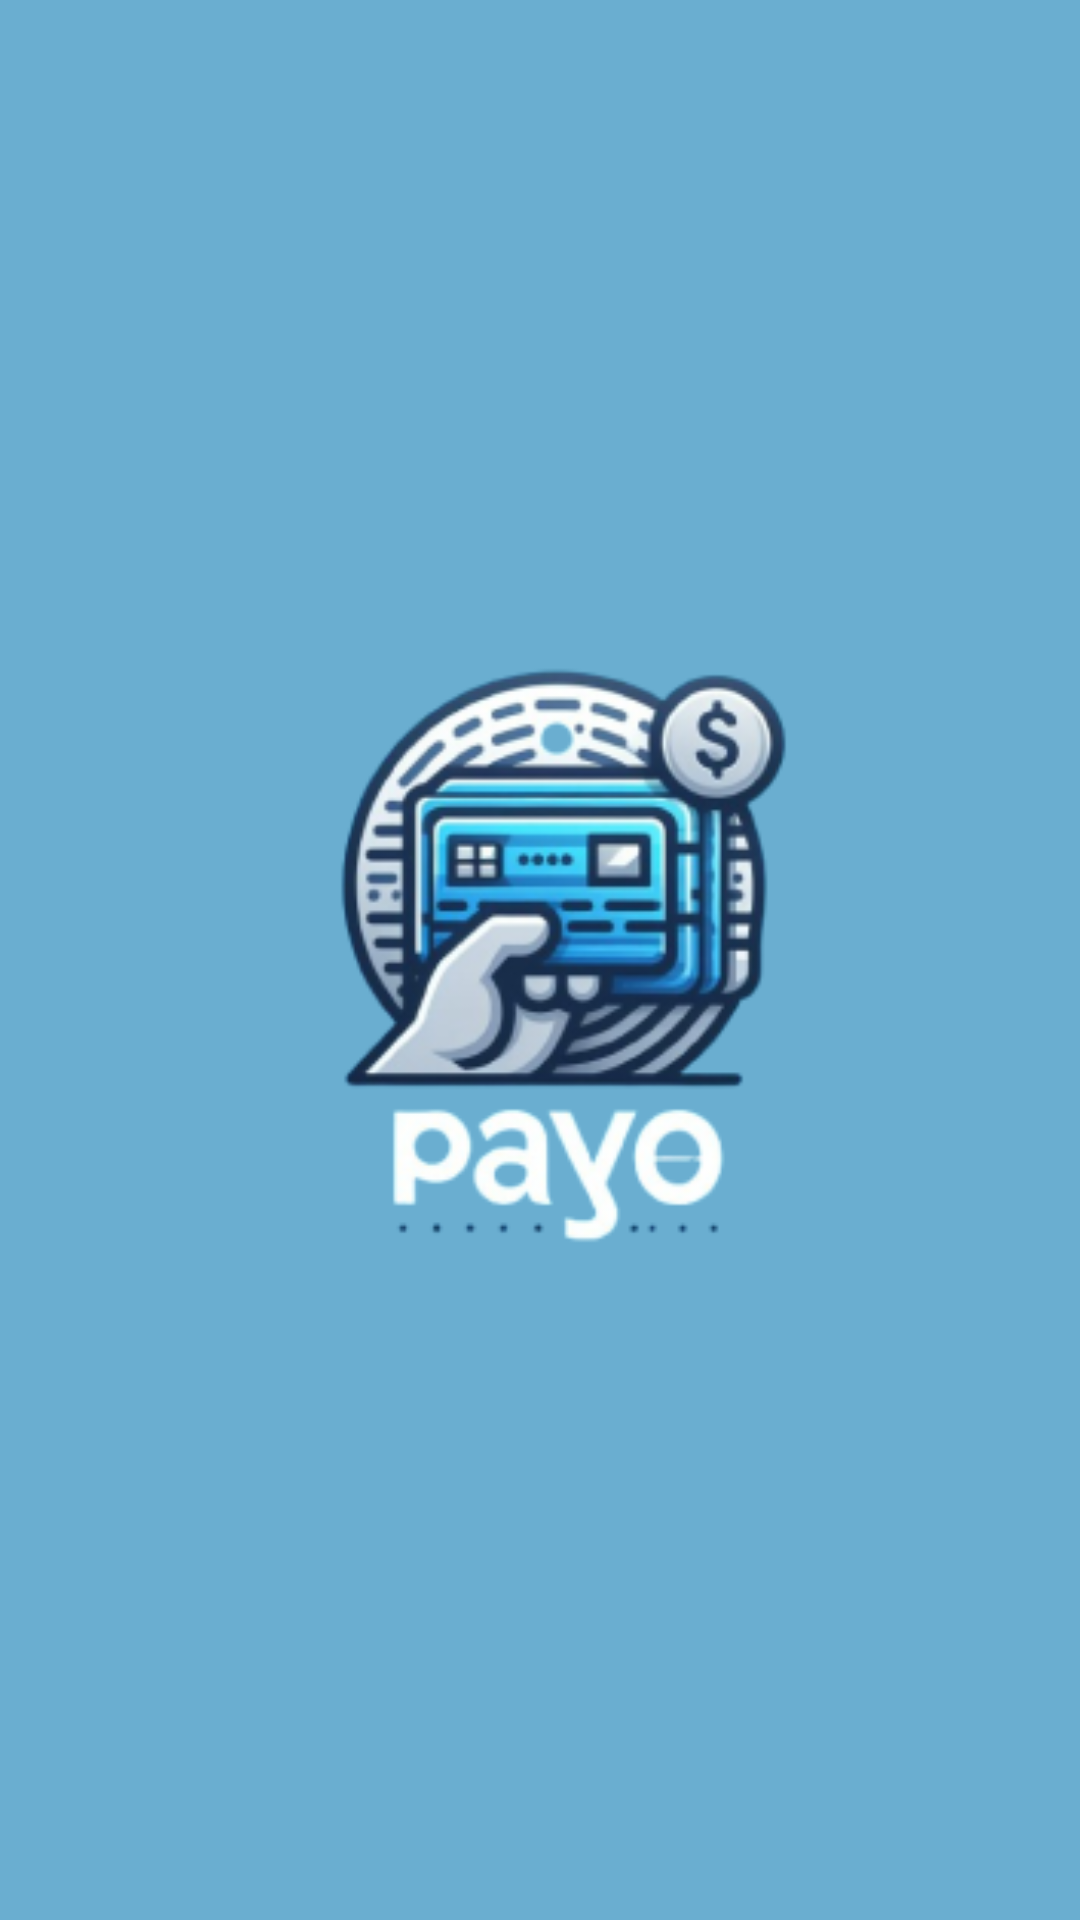

Android layout source for this screen:
<!-- AndroidManifest.xml: application theme Theme.TubesUjiCoba -->
<!-- res/layout/activity_main.xml -->
<?xml version="1.0" encoding="utf-8"?>
<androidx.constraintlayout.widget.ConstraintLayout xmlns:android="http://schemas.android.com/apk/res/android"
    xmlns:app="http://schemas.android.com/apk/res-auto"
    xmlns:tools="http://schemas.android.com/tools"
    android:layout_width="match_parent"
    android:layout_height="match_parent"
    android:background="#6AAED0">

    <ImageView
        android:id="@+id/cover"
        android:layout_width="263dp"
        android:layout_height="292dp"
        android:src="@drawable/logo"
        app:layout_constraintBottom_toBottomOf="parent"
        app:layout_constraintEnd_toEndOf="parent"
        app:layout_constraintHorizontal_bias="0.5"
        app:layout_constraintStart_toStartOf="parent"
        app:layout_constraintTop_toTopOf="parent"
        app:layout_constraintVertical_bias="0.5" />
</androidx.constraintlayout.widget.ConstraintLayout>
<!-- resources referenced by this layout -->
<resources>
  <!-- drawable logo: png bitmap (drawable, 49419 bytes) -->
  <style name="Theme.TubesUjiCoba" parent="Base.Theme.TubesUjiCoba" />
  <style name="Base.Theme.TubesUjiCoba" parent="Theme.Material3.DayNight.NoActionBar">
          
          
      </style>
</resources>
